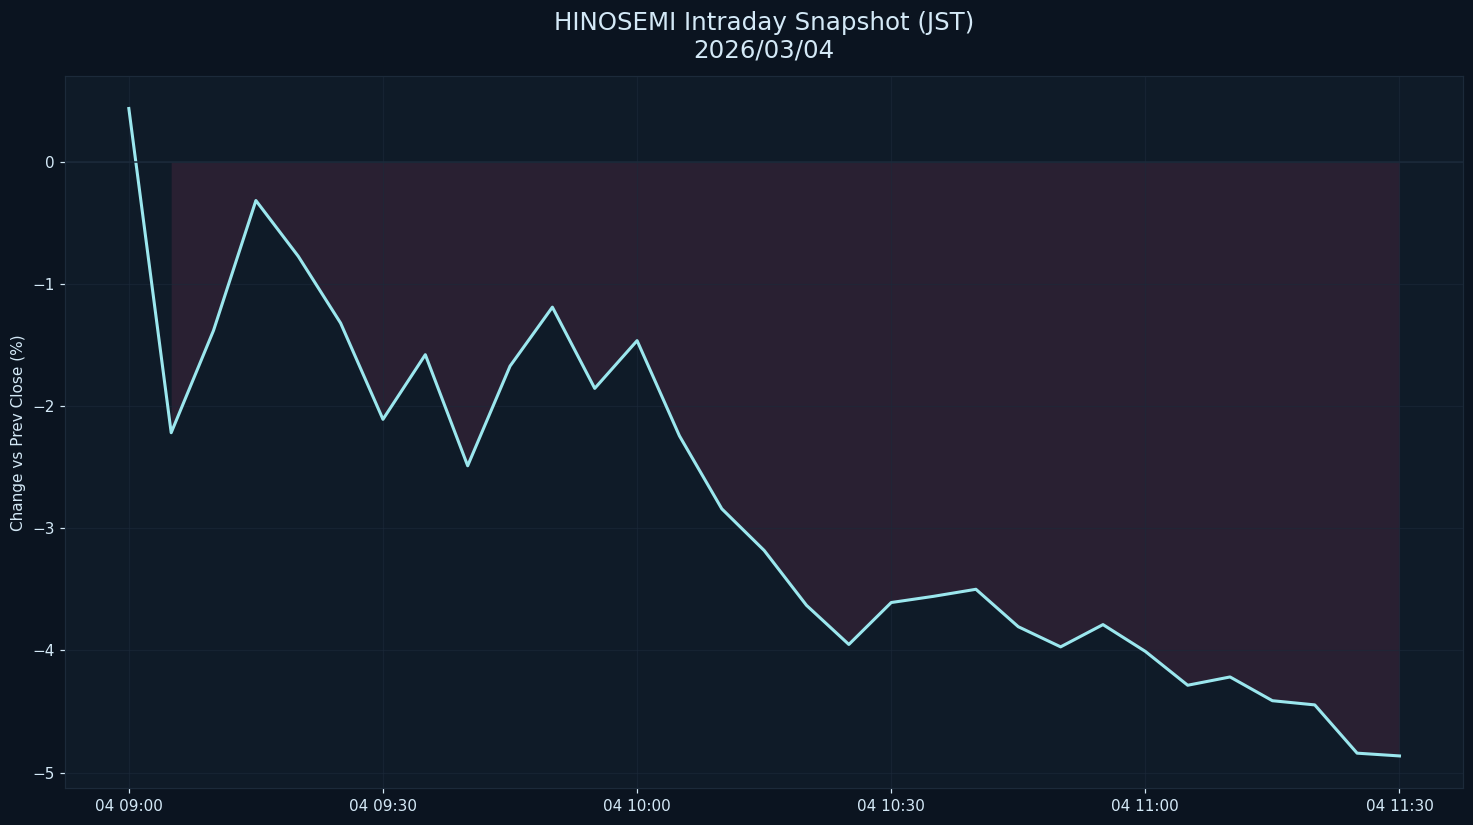

The data file committed next to this chart (first rows):
datetime_jst, pct
2026-03-04 09:00:00+09:00, 0.4403
2026-03-04 09:05:00+09:00, -2.216
2026-03-04 09:10:00+09:00, -1.378
2026-03-04 09:15:00+09:00, -0.3135
2026-03-04 09:20:00+09:00, -0.7703
2026-03-04 09:25:00+09:00, -1.318
2026-03-04 09:30:00+09:00, -2.106
2026-03-04 09:35:00+09:00, -1.577
2026-03-04 09:40:00+09:00, -2.487
2026-03-04 09:45:00+09:00, -1.67
2026-03-04 09:50:00+09:00, -1.187
2026-03-04 09:55:00+09:00, -1.853
2026-03-04 10:00:00+09:00, -1.462
2026-03-04 10:05:00+09:00, -2.242
2026-03-04 10:10:00+09:00, -2.839
2026-03-04 10:15:00+09:00, -3.18
2026-03-04 10:20:00+09:00, -3.63
2026-03-04 10:25:00+09:00, -3.951
2026-03-04 10:30:00+09:00, -3.607
2026-03-04 10:35:00+09:00, -3.556
2026-03-04 10:40:00+09:00, -3.498
2026-03-04 10:45:00+09:00, -3.805
2026-03-04 10:50:00+09:00, -3.97
2026-03-04 10:55:00+09:00, -3.788
2026-03-04 11:00:00+09:00, -4.007
2026-03-04 11:05:00+09:00, -4.285
2026-03-04 11:10:00+09:00, -4.217
2026-03-04 11:15:00+09:00, -4.411
2026-03-04 11:20:00+09:00, -4.446
2026-03-04 11:25:00+09:00, -4.841
2026-03-04 11:30:00+09:00, -4.864
